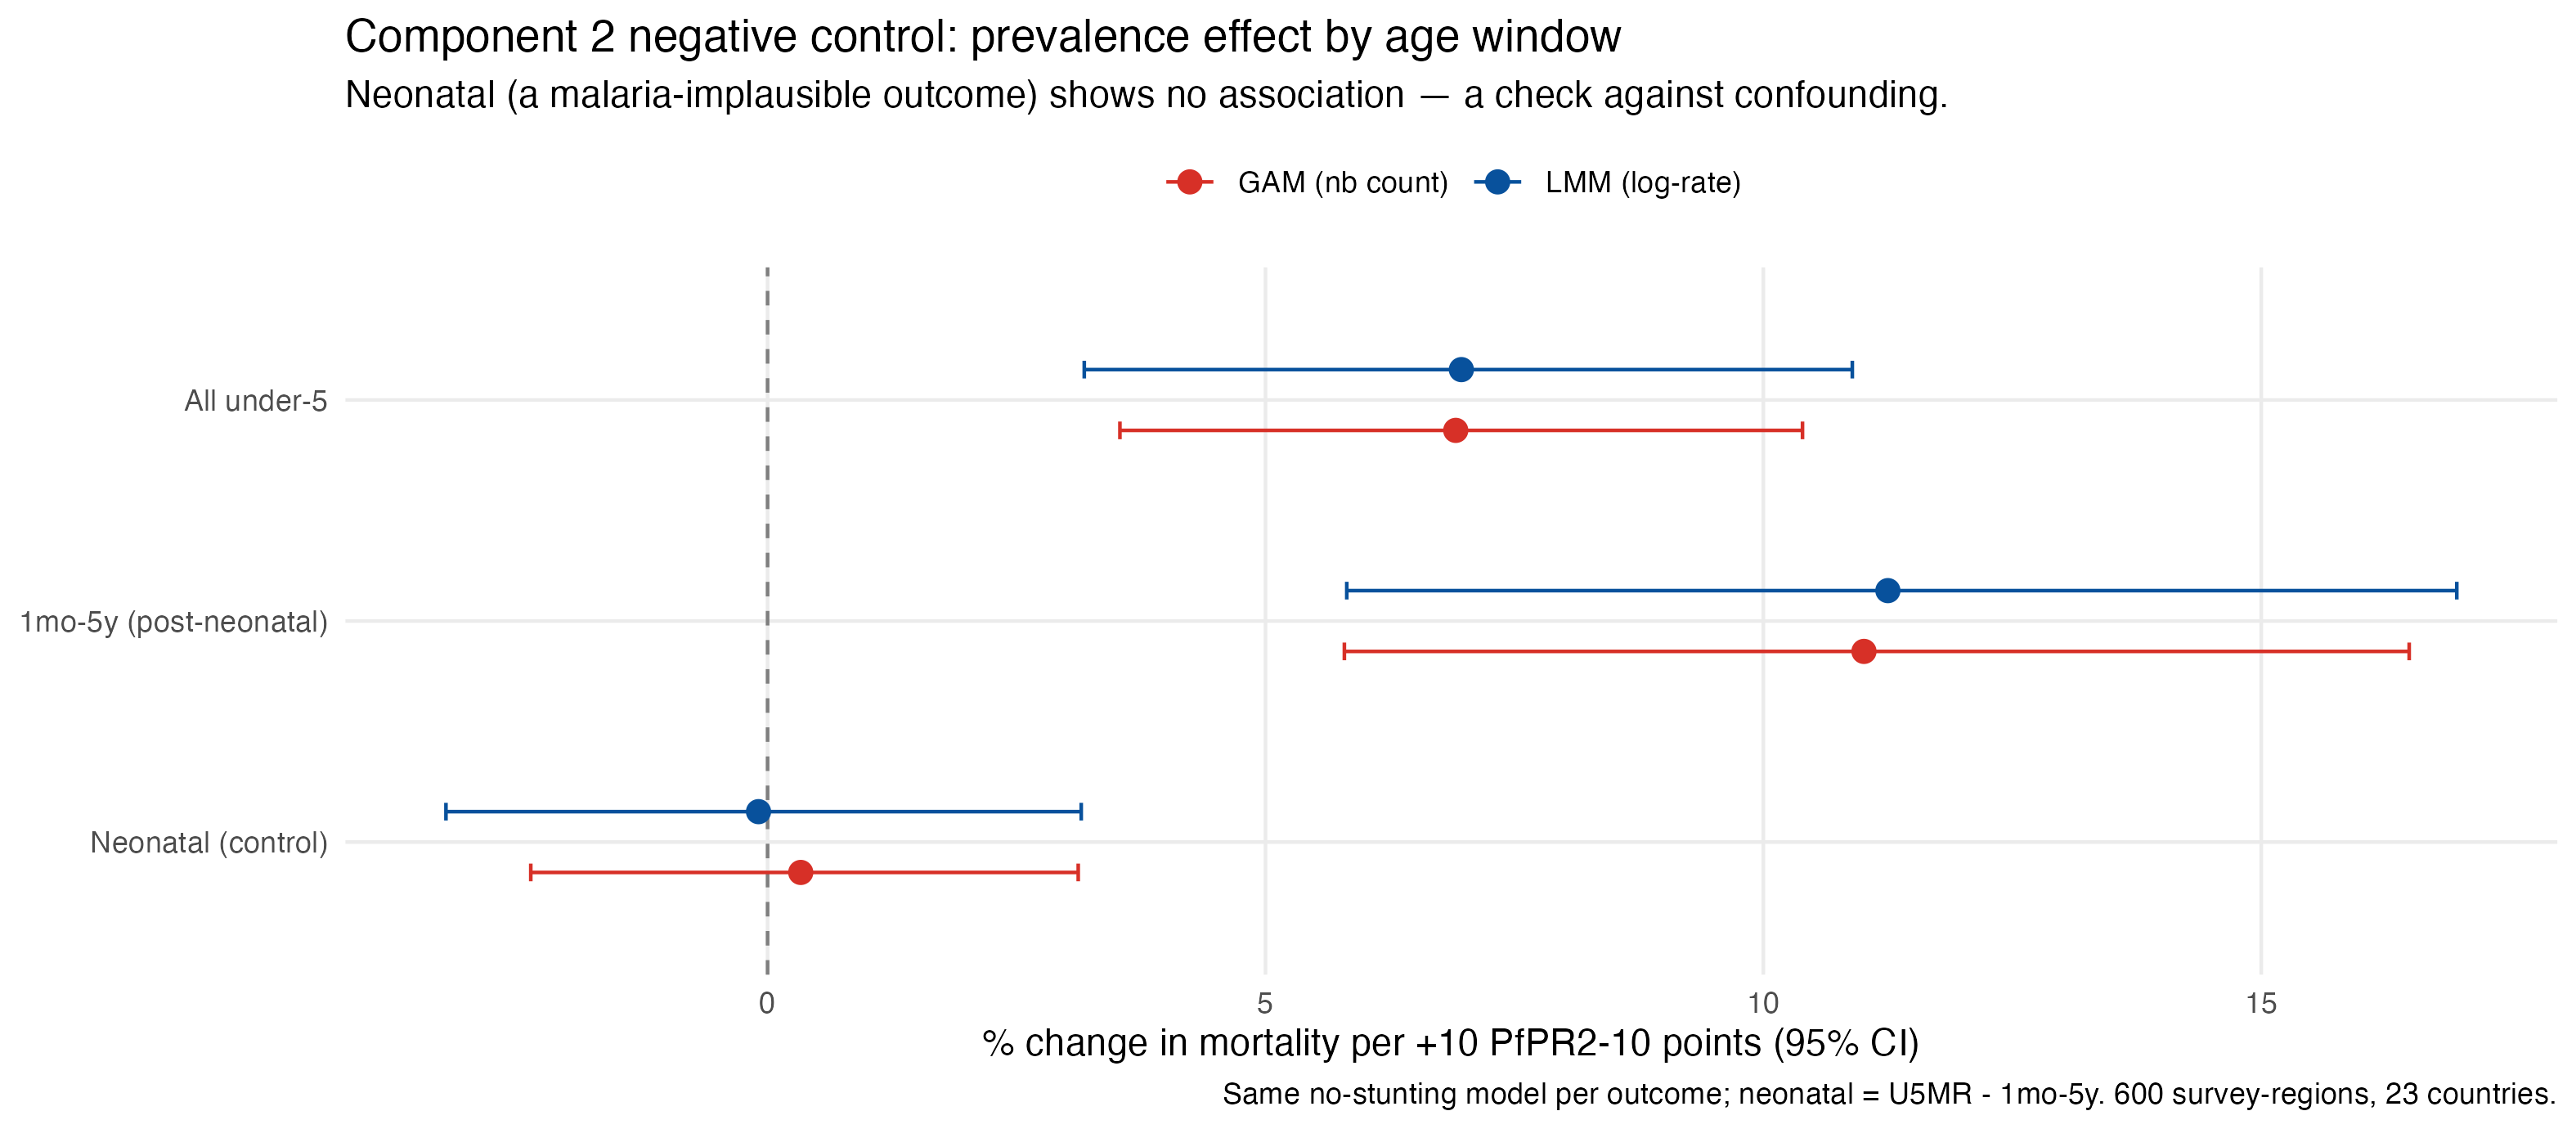

Values plotted in this chart, from the file beside it:
outcome, spec, pct, lo, hi, p
All under-5, LMM (log-rate), 6.967, 3.18, 10.89, 0.00025
1mo-5y (post-neonatal), LMM (log-rate), 11.25, 5.816, 16.96, 3.01027009077291e-05
Neonatal (control), LMM (log-rate), -0.0911, -3.23, 3.15, 0.9554
All under-5, GAM (nb count), 6.911, 3.538, 10.39, 4.38638320689495e-05
1mo-5y (post-neonatal), GAM (nb count), 11.01, 5.792, 16.49, 2.11616349443592e-05
Neonatal (control), GAM (nb count), 0.333, -2.378, 3.12, 0.812
